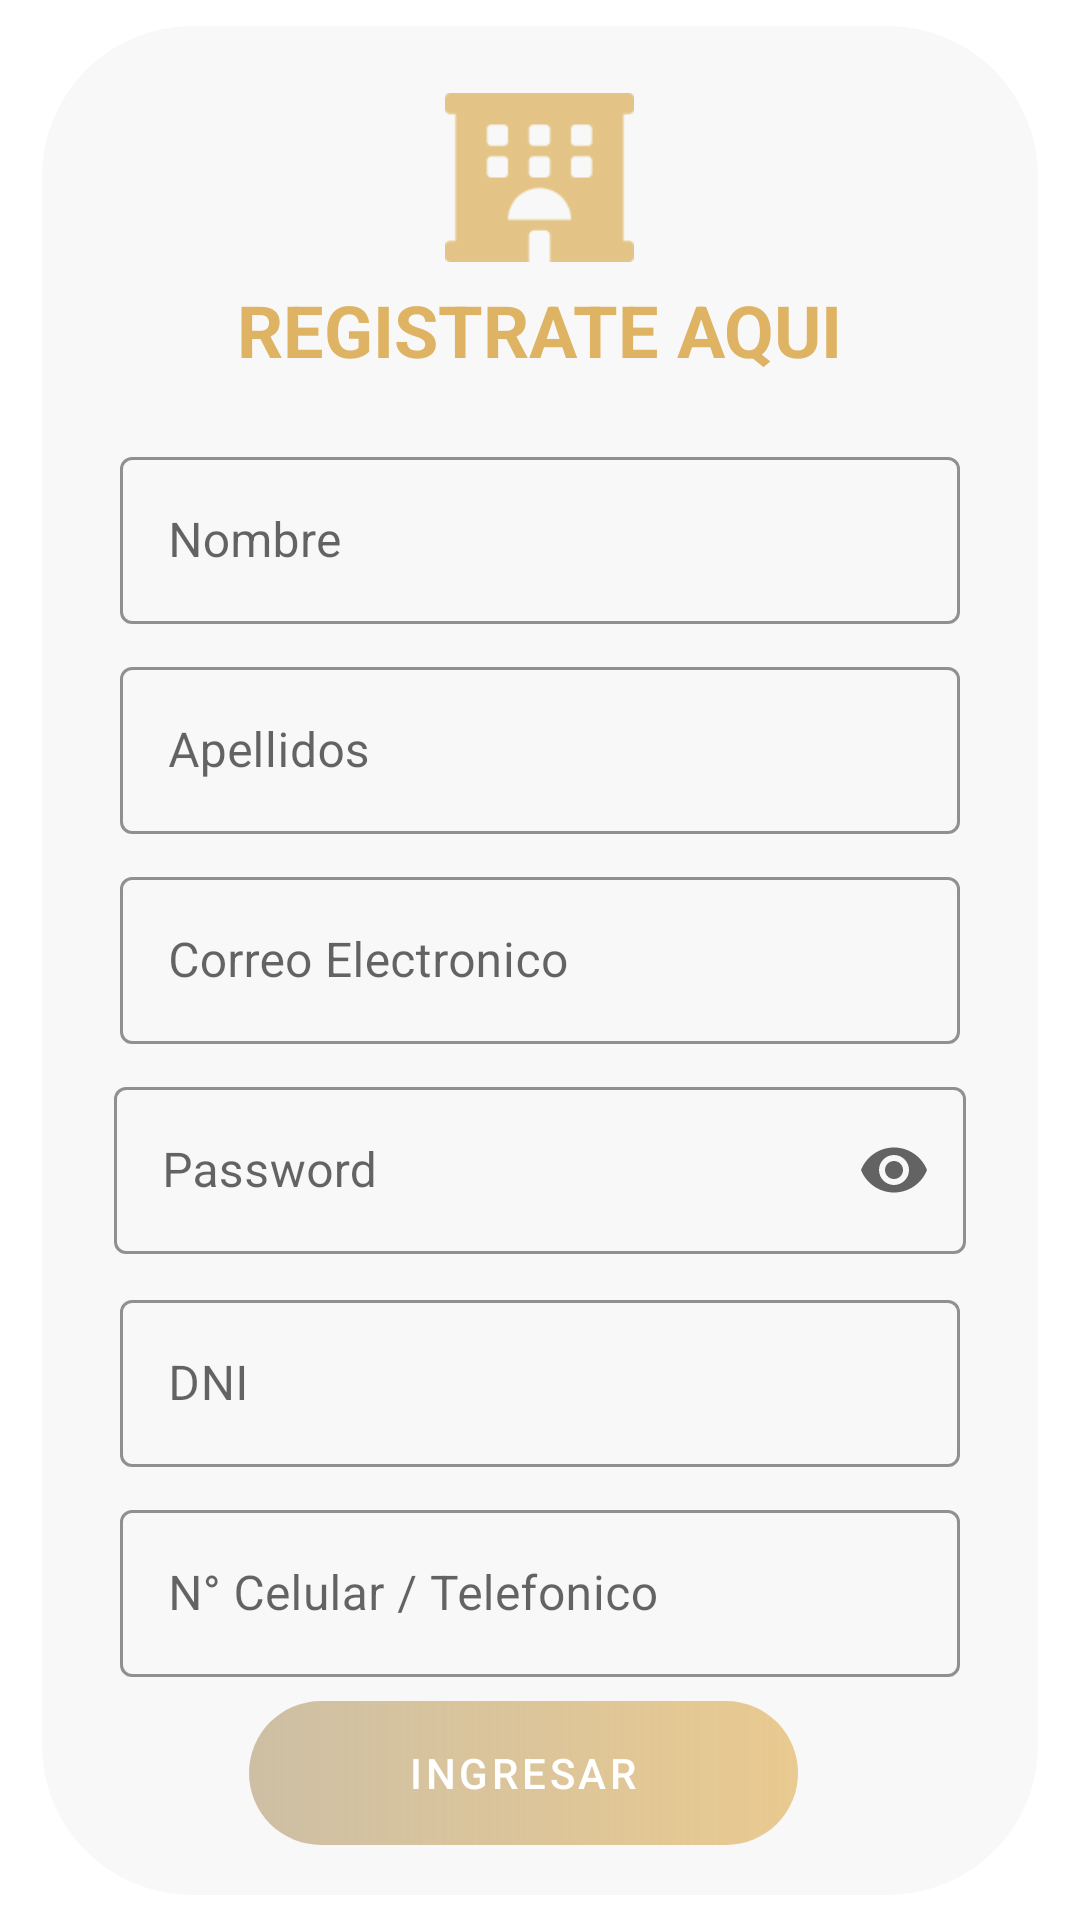

Reconstruct the res/layout file that produces this screen, plus the resources it refers to.
<!-- AndroidManifest.xml: application theme Theme.HotelApp -->
<!-- res/layout/register_fragment.xml -->
<?xml version="1.0" encoding="utf-8"?>
<androidx.constraintlayout.widget.ConstraintLayout
    xmlns:android="http://schemas.android.com/apk/res/android"
    xmlns:app="http://schemas.android.com/apk/res-auto"
    xmlns:tools="http://schemas.android.com/tools"
    android:layout_width="match_parent"
    android:layout_height="match_parent"
    android:background="@drawable/register"
    tools:context=".RegisterFragment">
    <TextView
        android:id="@+id/textView4"
        android:layout_width="wrap_content"
        android:layout_height="wrap_content"
        android:fontFamily="@font/stanberry"
        android:text="@string/foother"
        android:textColor="@color/white"
        android:textSize="15dp"
        app:layout_constraintBottom_toBottomOf="parent"
        app:layout_constraintEnd_toEndOf="parent"
        app:layout_constraintHorizontal_bias="0.472"
        app:layout_constraintStart_toStartOf="parent"
        app:layout_constraintTop_toTopOf="parent"
        app:layout_constraintVertical_bias="0.977"
        tools:ignore="MissingConstraints" />

    <ScrollView
        android:layout_width="332dp"
        android:layout_height="623dp"
        android:background="@drawable/custom_register"
        app:layout_constraintBottom_toBottomOf="parent"
        app:layout_constraintEnd_toEndOf="parent"
        app:layout_constraintStart_toStartOf="parent"
        app:layout_constraintTop_toTopOf="parent">

        <LinearLayout
            android:layout_width="match_parent"
            android:layout_height="wrap_content"
            android:orientation="vertical">

            
            <ImageView
                android:id="@+id/imageView"
                android:layout_width="63dp"
                android:layout_height="61dp"
                android:layout_gravity="center_horizontal"
                android:layout_marginTop="20dp"
                android:src="@drawable/iconoregis" />

            <TextView
                android:layout_width="wrap_content"
                android:layout_height="wrap_content"
                android:layout_gravity="center"
                android:layout_marginTop="4dp"
                android:text="Registrate Aqui"
                android:textAppearance="@style/TextAppearance.Hotel.Title" />

            <com.google.android.material.textfield.TextInputLayout
                style="@style/Widget.Hotel.TextInputLayout"
                android:layout_width="280dp"
                android:layout_height="wrap_content"
                android:layout_gravity="center"
                android:layout_marginTop="20dp"
                android:hint="Nombre"
                app:endIconMode="clear_text">

                <com.google.android.material.textfield.TextInputEditText
                    android:layout_width="match_parent"
                    android:layout_height="wrap_content"
                    android:inputType="text"
                    android:maxLines="1" />
            </com.google.android.material.textfield.TextInputLayout>

            <com.google.android.material.textfield.TextInputLayout
                style="@style/Widget.Hotel.TextInputLayout"
                android:layout_width="280dp"
                android:layout_height="wrap_content"
                android:layout_gravity="center"
                android:hint="Apellidos"
                app:endIconMode="clear_text">

                <com.google.android.material.textfield.TextInputEditText
                    android:layout_width="match_parent"
                    android:layout_height="wrap_content"
                    android:inputType="text"
                    android:maxLines="1" />
            </com.google.android.material.textfield.TextInputLayout>

            <com.google.android.material.textfield.TextInputLayout
                style="@style/Widget.Hotel.TextInputLayout"
                android:layout_width="280dp"
                android:layout_height="wrap_content"
                android:layout_gravity="center"
                android:hint="Correo Electronico"
                app:endIconMode="clear_text">

                <com.google.android.material.textfield.TextInputEditText
                    android:layout_width="match_parent"
                    android:layout_height="wrap_content"
                    android:inputType="text"
                    android:maxLines="1" />
            </com.google.android.material.textfield.TextInputLayout>
            <com.google.android.material.textfield.TextInputLayout
                android:id="@+id/password_text_input"
                style="@style/Widget.Hotel.TextInputLayout"
                android:layout_width="284dp"
                android:layout_height="71dp"
                android:layout_gravity="center"
                android:hint="@string/hint_password"
                app:endIconMode="password_toggle"
                app:errorEnabled="true">

                <com.google.android.material.textfield.TextInputEditText
                    android:id="@+id/password_edit_text"
                    android:layout_width="match_parent"
                    android:layout_height="wrap_content"
                    android:inputType="textPassword" />
            </com.google.android.material.textfield.TextInputLayout>
            <com.google.android.material.textfield.TextInputLayout
                style="@style/Widget.Hotel.TextInputLayout"
                android:layout_width="280dp"
                android:layout_height="wrap_content"
                android:layout_gravity="center"
                android:hint="DNI"
                app:endIconMode="clear_text">

                <com.google.android.material.textfield.TextInputEditText
                    android:layout_width="match_parent"
                    android:layout_height="wrap_content"
                    android:inputType="text"
                    android:maxLines="1" />
            </com.google.android.material.textfield.TextInputLayout>

            <com.google.android.material.textfield.TextInputLayout
                style="@style/Widget.Hotel.TextInputLayout"
                android:layout_width="280dp"
                android:layout_height="wrap_content"
                android:layout_gravity="center"
                android:hint="N° Celular / Telefonico"
                app:endIconMode="clear_text">

                <com.google.android.material.textfield.TextInputEditText
                    android:layout_width="match_parent"
                    android:layout_height="wrap_content"
                    android:inputType="text"
                    android:maxLines="1" />
            </com.google.android.material.textfield.TextInputLayout>


            
            <RelativeLayout
                android:layout_width="270dp"
                android:layout_height="wrap_content">

                <com.google.android.material.button.MaterialButton
                    android:id="@+id/next_button"
                    android:layout_width="183dp"
                    android:layout_height="match_parent"
                    android:layout_alignParentEnd="true"
                    android:layout_marginEnd="18dp"
                    android:background="@drawable/custom_buttom"
                    android:text="@string/button_next"
                    app:backgroundTint="@null" />
            </RelativeLayout>
        </LinearLayout>
    </ScrollView>

</androidx.constraintlayout.widget.ConstraintLayout>
<!-- resources referenced by this layout -->
<resources>
  <color name="white">#FFFFFFFF</color>
  <!-- drawable custom_buttom (drawable) -->
  <?xml version="1.0" encoding="utf-8"?>
  <shape xmlns:android="http://schemas.android.com/apk/res/android">
  
      <gradient
          android:startColor="#B5E3B765"
          android:endColor="#CDBFA4"
          android:angle="180"/>
      <corners
  
          android:radius="40dp"/>
  
  </shape>
  <!-- drawable custom_register (drawable) -->
  <?xml version="1.0" encoding="utf-8"?>
  <shape xmlns:android="http://schemas.android.com/apk/res/android">
  
      <gradient
          android:startColor="#C3F6F6F6"
          android:endColor="#C3F6F6F6"
          android:angle="180"/>
      <corners
          android:radius="50dp"/>
  
  </shape>
  <!-- drawable iconoregis: png bitmap (drawable, 1626 bytes) -->
  <string name="button_next">Ingresar</string>
  <string name="foother">©Padama 2021</string>
  <string name="hint_password">Password</string>
  <style name="TextAppearance.Hotel.Title" parent="TextAppearance.MaterialComponents.Headline5">
          <item name="textAllCaps">true</item>
          <item name="android:textStyle">bold</item>
          <item name="android:textColor">@color/text</item>
      </style>
  <style name="Widget.Hotel.TextInputLayout" parent="Widget.MaterialComponents.TextInputLayout.OutlinedBox">
          <item name="hintTextAppearance">@style/TextAppearance.Hotel.TextInputLayout.HintText</item>
          <item name="hintTextColor">@color/text</item>
          <item name="android:paddingBottom">8dp</item>
  
          <item name="boxStrokeColor">@color/text</item>
      </style>
  <style name="Theme.HotelApp" parent="Theme.MaterialComponents.DayNight.NoActionBar">
          
          <item name="colorPrimary">@color/purple_500</item>
          <item name="colorPrimaryVariant">@color/purple_700</item>
          <item name="colorOnPrimary">@color/white</item>
          
          <item name="colorSecondary">@color/teal_200</item>
          <item name="colorSecondaryVariant">@color/teal_700</item>
          <item name="colorOnSecondary">@color/black</item>
          
          <item name="android:statusBarColor" tools:targetApi="l">?attr/colorPrimaryVariant</item>
          
      </style>
  <color name="text">#DEB464</color>
  <style name="TextAppearance.Hotel.TextInputLayout.HintText" parent="TextAppearance.MaterialComponents.Subtitle2">
          <item name="android:textColor">@color/black</item>
      </style>
  <color name="purple_500">#DEB464</color>
  <color name="purple_700">#D1A551</color>
  <color name="teal_200">#DEB464</color>
  <color name="teal_700">#FF018786</color>
  <color name="black">#FF000000</color>
</resources>
